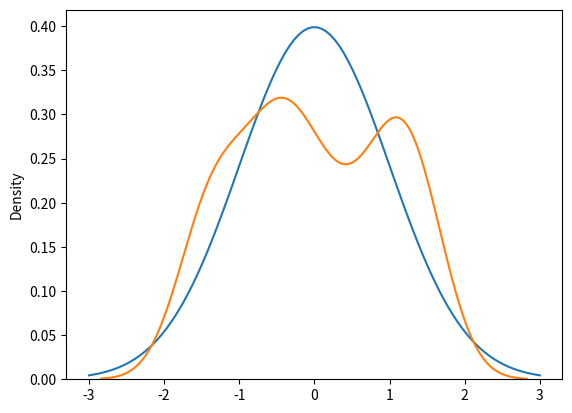

Write Python code to recreate this figure. (Note: this script raises an exception after producing the figure.)
import matplotlib.pyplot as plt
import numpy as np
import scipy.stats as stats
import math

x = np.random.randint(10,100,100)

x

xm = np.mean(x)
xstd = np.std(x)
xm,xstd

xz = []
for i in range(len(x)):
    xz.append((x[i]-xm)/xstd)

xz

import seaborn as sns
x1 = np.linspace(-3, 3, 100)
plt.plot(x1, stats.norm.pdf(x1, 0, 1))
sns.distplot(xz, hist =False)
plt.show()

x1

np.random.uniform(10.5,30.6,50)

stats.norm.cdf(((40-55.7)/23.6),0,1)

stats.norm.cdf(((50-55.7)/25.6),1,6)

# estimation of confidence intervals for credit card problem
# sigma known
xbar = 1990
sigma = 2500
n = 139
s = 2883


z = stats.norm.ppf(0.975)
z

mu = [xbar -(z*sigma/np.sqrt(n)),xbar + (z*sigma/np.sqrt(n))]

mu

# sigma unknown
xbar = 1990
n = 140
s = 2833

# stats.t.ppf(0.975,df) where df is the degree of freedom = n-1
t = stats.t.ppf(0.975,n-1)

t

mu1 = [xbar - (t*s/np.sqrt(n)), xbar + (t*s/np.sqrt(n))]

mu1

import numpy as np
import pandas as pd
data.pd.Series([0.593,0.142,0.329,0.691,0.231,0.793,0.519,0.392,0.418])
